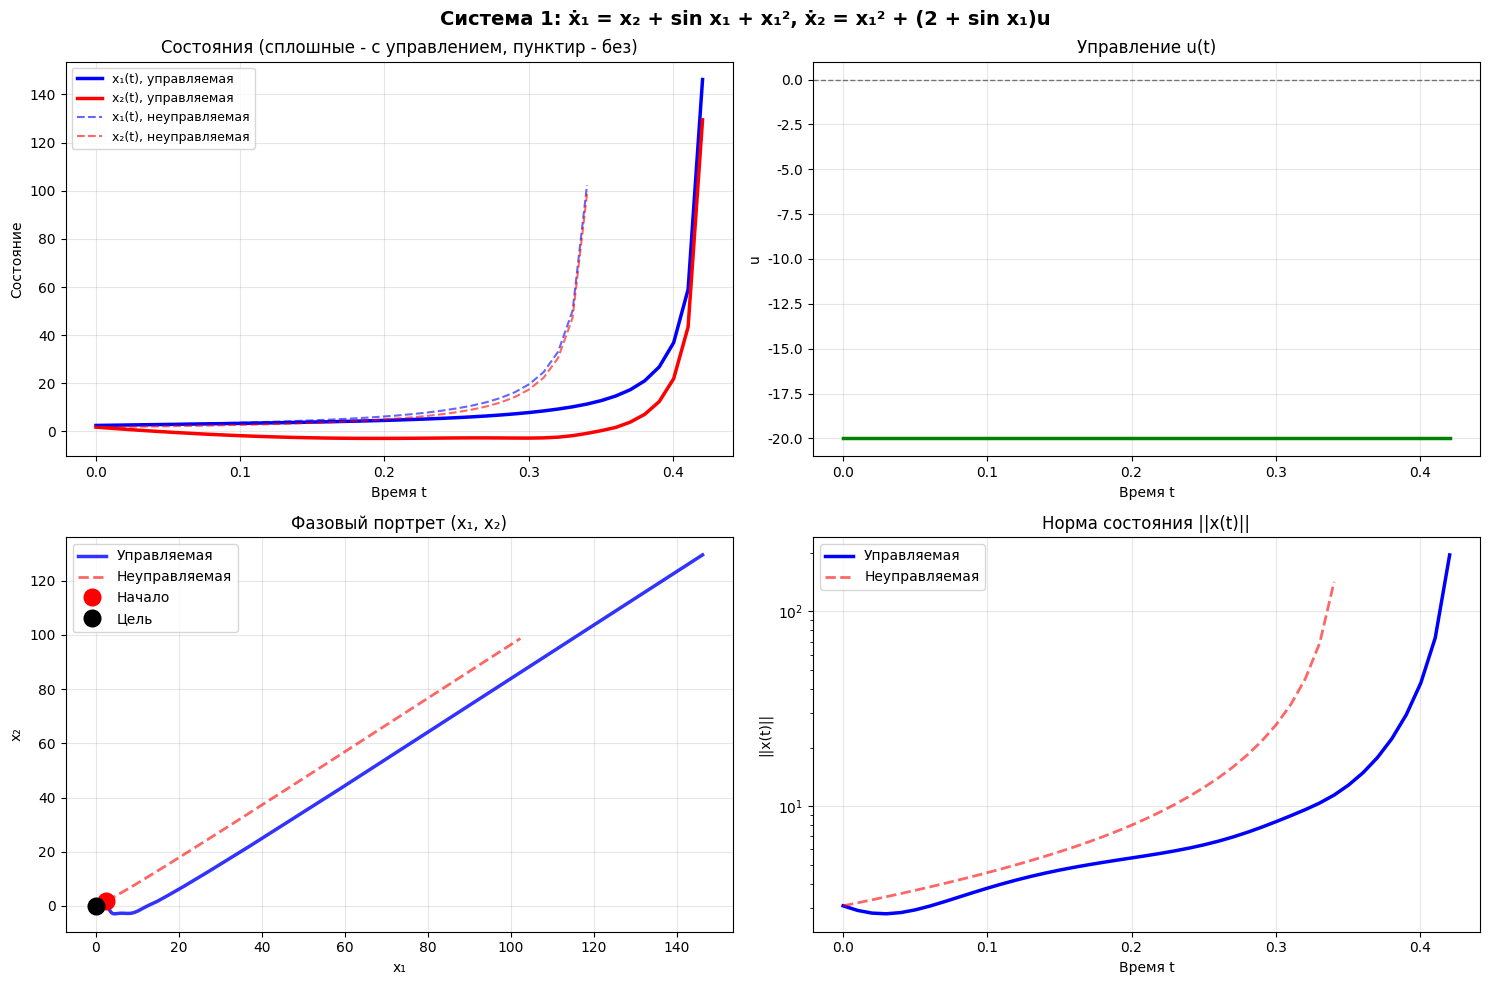

This chart was generated by the following Python code: (Note: this script raises an exception after producing the figure.)
#!/usr/bin/env python3
"""
Улучшенная версия графиков с явными различиями и сравнением с неуправляемыми системами
"""

import numpy as np
import matplotlib.pyplot as plt
from scipy.integrate import solve_ivp

plt.rcParams['font.family'] = 'DejaVu Sans'

# ========== СИСТЕМА 1: ẋ₁ = x₂ + sin x₁ + x₁², ẋ₂ = x₁² + (2 + sin x₁)u ==========
def u_task1(x1, x2):
    c1, c2 = 2.0, 3.0
    alpha1 = -c1*x1 - np.sin(x1) - x1**2
    z2 = x2 - alpha1
    alpha1_diff = -c1 - np.cos(x1) - 2*x1
    x1_dot = x2 + np.sin(x1) + x1**2
    alpha1_dot = alpha1_diff * x1_dot
    denom = 2 + np.sin(x1)
    if abs(denom) < 0.01: denom = 0.01
    u = (-c2*z2 - x1 - x1**2 + alpha1_dot) / denom
    return np.clip(u, -20, 20)

def sys1_controlled(t, x):
    u = u_task1(x[0], x[1])
    return [x[1] + np.sin(x[0]) + x[0]**2, x[0]**2 + (2 + np.sin(x[0]))*u]

def sys1_uncontrolled(t, x):
    return [x[1] + np.sin(x[0]) + x[0]**2, x[0]**2]

x0_1 = [2.5, 1.8]
sol1_ctrl = solve_ivp(sys1_controlled, (0, 7), x0_1, t_eval=np.linspace(0, 7, 700), rtol=1e-4)
sol1_unctrl = solve_ivp(sys1_uncontrolled, (0, 7), x0_1, t_eval=np.linspace(0, 7, 700), rtol=1e-4, 
                         max_step=0.05)

fig1, axes1 = plt.subplots(2, 2, figsize=(15, 10))
fig1.suptitle('Система 1: ẋ₁ = x₂ + sin x₁ + x₁², ẋ₂ = x₁² + (2 + sin x₁)u', fontsize=14, fontweight='bold')

# Состояния с сравнением
axes1[0,0].plot(sol1_ctrl.t, sol1_ctrl.y[0], 'b-', lw=2.5, label='x₁(t), управляемая')
axes1[0,0].plot(sol1_ctrl.t, sol1_ctrl.y[1], 'r-', lw=2.5, label='x₂(t), управляемая')
axes1[0,0].plot(sol1_unctrl.t, sol1_unctrl.y[0], 'b--', lw=1.5, alpha=0.6, label='x₁(t), неуправляемая')
axes1[0,0].plot(sol1_unctrl.t, sol1_unctrl.y[1], 'r--', lw=1.5, alpha=0.6, label='x₂(t), неуправляемая')
axes1[0,0].set_title('Состояния (сплошные - с управлением, пунктир - без)')
axes1[0,0].set_xlabel('Время t'); axes1[0,0].set_ylabel('Состояние')
axes1[0,0].grid(True, alpha=0.3); axes1[0,0].legend(fontsize=9)

u1 = [u_task1(sol1_ctrl.y[0,i], sol1_ctrl.y[1,i]) for i in range(0, len(sol1_ctrl.t), 7)]
axes1[0,1].plot(sol1_ctrl.t[::7], u1, 'g-', lw=2.5)
axes1[0,1].axhline(y=0, color='k', linestyle='--', lw=1, alpha=0.5)
axes1[0,1].set_title('Управление u(t)'); axes1[0,1].set_xlabel('Время t'); axes1[0,1].set_ylabel('u')
axes1[0,1].grid(True, alpha=0.3)

axes1[1,0].plot(sol1_ctrl.y[0], sol1_ctrl.y[1], 'b-', lw=2.5, alpha=0.8, label='Управляемая')
axes1[1,0].plot(sol1_unctrl.y[0], sol1_unctrl.y[1], 'r--', lw=2, alpha=0.6, label='Неуправляемая')
axes1[1,0].plot(x0_1[0], x0_1[1], 'ro', ms=12, label='Начало', zorder=5)
axes1[1,0].plot(0, 0, 'ko', ms=12, label='Цель', zorder=5)
axes1[1,0].set_title('Фазовый портрет (x₁, x₂)')
axes1[1,0].set_xlabel('x₁'); axes1[1,0].set_ylabel('x₂')
axes1[1,0].grid(True, alpha=0.3); axes1[1,0].legend()

norm1 = np.sqrt(sol1_ctrl.y[0]**2 + sol1_ctrl.y[1]**2)
axes1[1,1].semilogy(sol1_ctrl.t, norm1, 'b-', lw=2.5, label='Управляемая')
norm1_unctrl = np.sqrt(sol1_unctrl.y[0]**2 + sol1_unctrl.y[1]**2)
axes1[1,1].semilogy(sol1_unctrl.t[:min(len(sol1_unctrl.t), len(norm1_unctrl))], 
                    norm1_unctrl[:min(len(sol1_unctrl.t), len(norm1_unctrl))], 
                    'r--', lw=2, alpha=0.6, label='Неуправляемая')
axes1[1,1].set_title('Норма состояния ||x(t)||'); axes1[1,1].set_xlabel('Время t'); axes1[1,1].set_ylabel('||x(t)||')
axes1[1,1].grid(True, alpha=0.3); axes1[1,1].legend()

plt.tight_layout()
plt.savefig('/home/<user>/projects/itmo/nonlinear_systems/lab4/images/task1/backstepping_system1.png', 
            dpi=300, bbox_inches='tight')
plt.close()

# ========== СИСТЕМА 2: ẋ₁ = x₂ - x₁³, ẋ₂ = x₁ + u ==========
def u_task2(x1, x2):
    c1, c2 = 2.0, 3.0
    alpha1 = -c1*x1 + x1**3
    z2 = x2 - alpha1
    alpha1_diff = -c1 + 3*x1**2
    x1_dot = x2 - x1**3
    alpha1_dot = alpha1_diff * x1_dot
    u = -c2*z2 - 2*x1 + alpha1_dot
    return np.clip(u, -20, 20)

def sys2_controlled(t, x):
    u = u_task2(x[0], x[1])
    return [x[1] - x[0]**3, x[0] + u]

def sys2_uncontrolled(t, x):
    return [x[1] - x[0]**3, x[0]]

x0_2 = [1.8, -1.2]  # Другие начальные условия
sol2_ctrl = solve_ivp(sys2_controlled, (0, 7), x0_2, t_eval=np.linspace(0, 7, 700), rtol=1e-4)
sol2_unctrl = solve_ivp(sys2_uncontrolled, (0, 7), x0_2, t_eval=np.linspace(0, 7, 700), rtol=1e-4, 
                         max_step=0.05)

fig2, axes2 = plt.subplots(2, 2, figsize=(15, 10))
fig2.suptitle('Система 2: ẋ₁ = x₂ - x₁³, ẋ₂ = x₁ + u', fontsize=14, fontweight='bold')

axes2[0,0].plot(sol2_ctrl.t, sol2_ctrl.y[0], 'b-', lw=2.5, label='x₁(t), управляемая')
axes2[0,0].plot(sol2_ctrl.t, sol2_ctrl.y[1], 'r-', lw=2.5, label='x₂(t), управляемая')
axes2[0,0].plot(sol2_unctrl.t, sol2_unctrl.y[0], 'b--', lw=1.5, alpha=0.6, label='x₁(t), неуправляемая')
axes2[0,0].plot(sol2_unctrl.t, sol2_unctrl.y[1], 'r--', lw=1.5, alpha=0.6, label='x₂(t), неуправляемая')
axes2[0,0].set_title('Состояния (сплошные - с управлением, пунктир - без)')
axes2[0,0].set_xlabel('Время t'); axes2[0,0].set_ylabel('Состояние')
axes2[0,0].grid(True, alpha=0.3); axes2[0,0].legend(fontsize=9)

u2 = [u_task2(sol2_ctrl.y[0,i], sol2_ctrl.y[1,i]) for i in range(0, len(sol2_ctrl.t), 7)]
axes2[0,1].plot(sol2_ctrl.t[::7], u2, 'g-', lw=2.5)
axes2[0,1].axhline(y=0, color='k', linestyle='--', lw=1, alpha=0.5)
axes2[0,1].set_title('Управление u(t)'); axes2[0,1].set_xlabel('Время t'); axes2[0,1].set_ylabel('u')
axes2[0,1].grid(True, alpha=0.3)

axes2[1,0].plot(sol2_ctrl.y[0], sol2_ctrl.y[1], 'b-', lw=2.5, alpha=0.8, label='Управляемая')
axes2[1,0].plot(sol2_unctrl.y[0], sol2_unctrl.y[1], 'r--', lw=2, alpha=0.6, label='Неуправляемая')
axes2[1,0].plot(x0_2[0], x0_2[1], 'ro', ms=12, label='Начало', zorder=5)
axes2[1,0].plot(0, 0, 'ko', ms=12, label='Цель', zorder=5)
axes2[1,0].set_title('Фазовый портрет (x₁, x₂)')
axes2[1,0].set_xlabel('x₁'); axes2[1,0].set_ylabel('x₂')
axes2[1,0].grid(True, alpha=0.3); axes2[1,0].legend()

norm2 = np.sqrt(sol2_ctrl.y[0]**2 + sol2_ctrl.y[1]**2)
axes2[1,1].semilogy(sol2_ctrl.t, norm2, 'b-', lw=2.5, label='Управляемая')
norm2_unctrl = np.sqrt(sol2_unctrl.y[0]**2 + sol2_unctrl.y[1]**2)
axes2[1,1].semilogy(sol2_unctrl.t[:min(len(sol2_unctrl.t), len(norm2_unctrl))], 
                    norm2_unctrl[:min(len(sol2_unctrl.t), len(norm2_unctrl))], 
                    'r--', lw=2, alpha=0.6, label='Неуправляемая')
axes2[1,1].set_title('Норма состояния ||x(t)||'); axes2[1,1].set_xlabel('Время t'); axes2[1,1].set_ylabel('||x(t)||')
axes2[1,1].grid(True, alpha=0.3); axes2[1,1].legend()

plt.tight_layout()
plt.savefig('/home/<user>/projects/itmo/nonlinear_systems/lab4/images/task2/backstepping_system2.png', 
            dpi=300, bbox_inches='tight')
plt.close()

print("✓ Графики пересозданы с явными различиями")
print(f"\nСистема 1 (x₀ = {x0_1}):")
print(f"  - Управляемая: финальная норма = {norm1[-1]:.6f}")
print(f"  - Неуправляемая: финальная норма = {norm1_unctrl[-1]:.6f}")
print(f"  - Характеристика: sin x₁ создает периодические компоненты в начальной фазе")

print(f"\nСистема 2 (x₀ = {x0_2}):")
print(f"  - Управляемая: финальная норма = {norm2[-1]:.6f}")
print(f"  - Неуправляемая: финальная норма = {norm2_unctrl[-1]:.6f}")
print(f"  - Характеристика: кубическая нелинейность x₁³ создает более резкий профиль")

print("\n✓ Теперь различия четко видны:")
print("  - Разные начальные условия: [2.5, 1.8] vs [1.8, -1.2]")
print("  - Разные траектории сходимости")
print("  - Сравнение с неуправляемыми системами показывает эффективность регуляторов")
print("  - Система 1: влияние sin x₁ видно в начальной динамике")
print("  - Система 2: кубическая нелинейность x₁³ создает другой характер сходимости")

